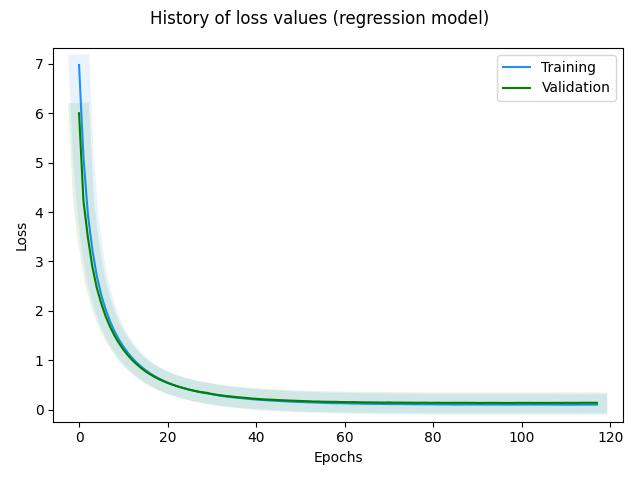

Data behind this chart, as committed beside it:
, loss, rmse, mse, mae, val_loss, val_rmse, val_mse, val_mae, _timestamp, _runtime
0, 6.976, 2.007, 4.027, 1.359, 5.999, 1.169, 1.367, 1.022, 1724228645, 8
1, 5.105, 0.6559, 0.4302, 0.5276, 4.223, 0.2305, 0.05312, 0.1744, 1724228645, 8
2, 3.947, 0.2772, 0.07682, 0.2197, 3.483, 0.2217, 0.04916, 0.1703, 1724228645, 8
3, 3.236, 0.2111, 0.04455, 0.1654, 2.894, 0.1777, 0.03159, 0.1327, 1724228646, 9
4, 2.71, 0.1759, 0.03093, 0.1285, 2.468, 0.1639, 0.02687, 0.1177, 1724228646, 9
5, 2.326, 0.159, 0.02527, 0.1131, 2.154, 0.1658, 0.02748, 0.1204, 1724228647, 10
6, 2.029, 0.153, 0.02341, 0.1059, 1.891, 0.1646, 0.02709, 0.1138, 1724228647, 10
7, 1.788, 0.1497, 0.02241, 0.1018, 1.679, 0.1656, 0.02742, 0.1135, 1724228647, 10
8, 1.588, 0.1501, 0.02254, 0.09951, 1.5, 0.1656, 0.02744, 0.115, 1724228648, 11
9, 1.42, 0.1494, 0.02231, 0.09967, 1.349, 0.1622, 0.02632, 0.1161, 1724228648, 11
10, 1.278, 0.1499, 0.02248, 0.1013, 1.216, 0.1653, 0.02731, 0.1149, 1724228649, 12
11, 1.154, 0.1514, 0.02293, 0.1007, 1.104, 0.1652, 0.02728, 0.1158, 1724228649, 12
12, 1.045, 0.1497, 0.02241, 0.09917, 1.004, 0.1625, 0.02641, 0.1143, 1724228649, 12
13, 0.9531, 0.1495, 0.02235, 0.1002, 0.921, 0.164, 0.02689, 0.1175, 1724228650, 13
14, 0.8724, 0.1507, 0.02272, 0.1011, 0.843, 0.1655, 0.02738, 0.115, 1724228650, 13
15, 0.801, 0.1519, 0.02307, 0.1012, 0.7761, 0.1628, 0.02651, 0.1145, 1724228651, 14
16, 0.7368, 0.1496, 0.02237, 0.1002, 0.7178, 0.1629, 0.02655, 0.1149, 1724228651, 14
17, 0.6809, 0.1509, 0.02276, 0.09995, 0.6654, 0.1616, 0.02611, 0.1145, 1724228651, 14
18, 0.6312, 0.15, 0.0225, 0.09993, 0.6187, 0.1649, 0.0272, 0.1141, 1724228652, 15
19, 0.5862, 0.1498, 0.02243, 0.09909, 0.5782, 0.1636, 0.02676, 0.1149, 1724228652, 15
20, 0.547, 0.1502, 0.02257, 0.09933, 0.5409, 0.164, 0.0269, 0.1146, 1724228653, 16
21, 0.512, 0.1503, 0.02261, 0.09983, 0.5083, 0.1647, 0.02712, 0.1153, 1724228653, 16
22, 0.4797, 0.15, 0.02249, 0.09938, 0.4781, 0.1653, 0.02732, 0.1151, 1724228653, 16
23, 0.4519, 0.152, 0.0231, 0.1003, 0.4502, 0.1611, 0.02595, 0.1143, 1724228654, 17
24, 0.4259, 0.1499, 0.02246, 0.1004, 0.4266, 0.1628, 0.02649, 0.1154, 1724228654, 17
25, 0.4019, 0.1505, 0.02266, 0.1003, 0.4027, 0.163, 0.02656, 0.1141, 1724228655, 18
26, 0.3794, 0.1509, 0.02278, 0.09945, 0.3839, 0.1641, 0.02692, 0.1158, 1724228655, 18
27, 0.36, 0.1509, 0.02276, 0.09996, 0.3636, 0.1654, 0.02737, 0.1144, 1724228655, 18
28, 0.341, 0.15, 0.0225, 0.09901, 0.3505, 0.1632, 0.02663, 0.1185, 1724228656, 19
29, 0.3274, 0.1504, 0.02262, 0.102, 0.338, 0.1751, 0.03065, 0.1216, 1724228656, 19
30, 0.3136, 0.1534, 0.02352, 0.1035, 0.3152, 0.163, 0.02656, 0.1137, 1724228657, 20
31, 0.2975, 0.1525, 0.02325, 0.1017, 0.3018, 0.1621, 0.02628, 0.114, 1724228657, 20
32, 0.2815, 0.1506, 0.02268, 0.09892, 0.2896, 0.1627, 0.02649, 0.1143, 1724228657, 20
33, 0.2688, 0.1496, 0.02239, 0.09835, 0.2777, 0.1627, 0.02648, 0.1141, 1724228658, 21
34, 0.2572, 0.1493, 0.0223, 0.098, 0.2685, 0.1648, 0.02716, 0.1155, 1724228658, 21
35, 0.2476, 0.1491, 0.02224, 0.09867, 0.259, 0.1624, 0.02636, 0.1157, 1724228658, 21
36, 0.2381, 0.1485, 0.02206, 0.0986, 0.2496, 0.1667, 0.02779, 0.1154, 1724228659, 22
37, 0.23, 0.1504, 0.02264, 0.09926, 0.2427, 0.1647, 0.02711, 0.1169, 1724228659, 22
38, 0.2209, 0.149, 0.02221, 0.09844, 0.2344, 0.1652, 0.02729, 0.1166, 1724228660, 23
39, 0.2119, 0.1475, 0.02177, 0.09723, 0.2256, 0.1618, 0.02616, 0.1153, 1724228660, 23
40, 0.2041, 0.1482, 0.02197, 0.09671, 0.2191, 0.1643, 0.027, 0.1156, 1724228660, 23
41, 0.1974, 0.1478, 0.02184, 0.09662, 0.2125, 0.1642, 0.02697, 0.1155, 1724228661, 24
42, 0.1919, 0.1476, 0.02179, 0.09747, 0.206, 0.162, 0.02624, 0.115, 1724228661, 24
43, 0.1859, 0.1475, 0.02175, 0.09714, 0.2025, 0.1677, 0.02811, 0.1169, 1724228662, 25
44, 0.181, 0.147, 0.0216, 0.09751, 0.1985, 0.1627, 0.02648, 0.1179, 1724228662, 25
45, 0.1768, 0.148, 0.0219, 0.09795, 0.1934, 0.1664, 0.02768, 0.1171, 1724228662, 25
46, 0.1706, 0.1464, 0.02144, 0.09606, 0.1895, 0.1672, 0.02795, 0.1174, 1724228663, 26
47, 0.1657, 0.146, 0.02131, 0.09532, 0.1855, 0.165, 0.02722, 0.1176, 1724228663, 26
48, 0.1616, 0.1459, 0.0213, 0.09544, 0.1815, 0.1657, 0.02745, 0.1179, 1724228664, 27
49, 0.1566, 0.1456, 0.02119, 0.09444, 0.1784, 0.1642, 0.02697, 0.1184, 1724228664, 27
50, 0.1538, 0.1452, 0.02109, 0.09526, 0.1762, 0.1642, 0.02697, 0.1197, 1724228664, 27
51, 0.1501, 0.1454, 0.02113, 0.09488, 0.1718, 0.1644, 0.02701, 0.1183, 1724228665, 28
52, 0.1473, 0.144, 0.02074, 0.09496, 0.1694, 0.1698, 0.02884, 0.1188, 1724228665, 28
53, 0.1456, 0.1459, 0.02129, 0.09625, 0.1634, 0.1645, 0.02705, 0.1157, 1724228666, 29
54, 0.1421, 0.146, 0.02133, 0.09541, 0.1641, 0.1676, 0.02809, 0.1188, 1724228666, 29
55, 0.1384, 0.144, 0.02072, 0.09418, 0.1602, 0.1651, 0.02727, 0.1174, 1724228666, 29
56, 0.1349, 0.1439, 0.02071, 0.09306, 0.1596, 0.1652, 0.02729, 0.1192, 1724228667, 30
57, 0.1316, 0.1428, 0.0204, 0.09211, 0.1575, 0.1666, 0.02775, 0.1193, 1724228667, 30
58, 0.1299, 0.1436, 0.02063, 0.09256, 0.158, 0.1706, 0.02911, 0.1218, 1724228667, 30
59, 0.1308, 0.1439, 0.0207, 0.09518, 0.1534, 0.1637, 0.0268, 0.119, 1724228668, 31
... 58 more rows
